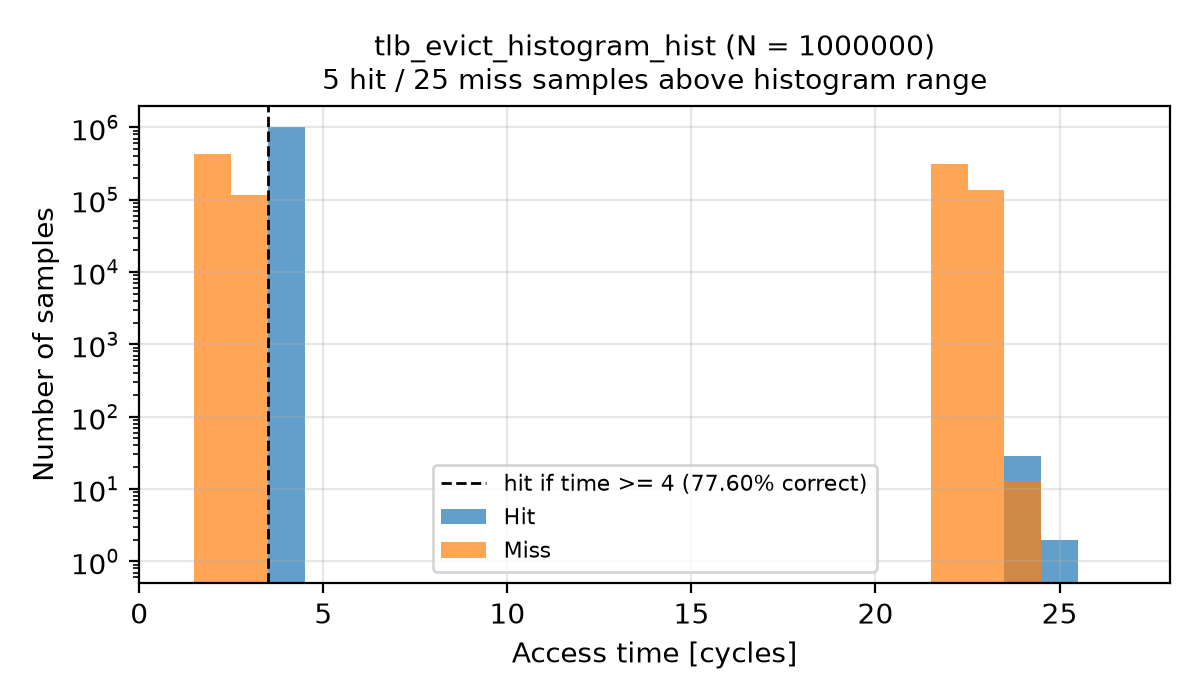

Data behind this chart, as committed beside it:
Time, Hit, Miss
0, 0, 0
1, 0, 0
2, 0, 433929
3, 0, 117975
4, 999957, 0
5, 0, 0
6, 0, 0
7, 0, 0
8, 0, 0
9, 0, 0
10, 0, 0
11, 0, 0
12, 0, 0
13, 0, 0
14, 0, 0
15, 0, 0
16, 0, 0
17, 0, 0
18, 0, 0
19, 0, 0
20, 0, 0
21, 0, 0
22, 0, 312660
23, 0, 135278
24, 29, 13
25, 2, 0
26, 0, 0
27, 0, 0
28, 0, 0
29, 0, 0
30, 0, 0
31, 0, 0
32, 0, 0
33, 0, 0
34, 0, 0
35, 0, 0
36, 0, 0
37, 0, 0
38, 0, 0
39, 0, 0
40, 0, 0
41, 0, 1
42, 0, 0
43, 0, 2
44, 0, 0
45, 4, 0
46, 0, 65
47, 0, 0
48, 0, 0
49, 0, 0
50, 0, 0
51, 0, 0
52, 0, 0
53, 0, 0
54, 0, 0
55, 0, 0
56, 0, 0
57, 0, 1
58, 0, 0
59, 0, 0
... 90 more rows
